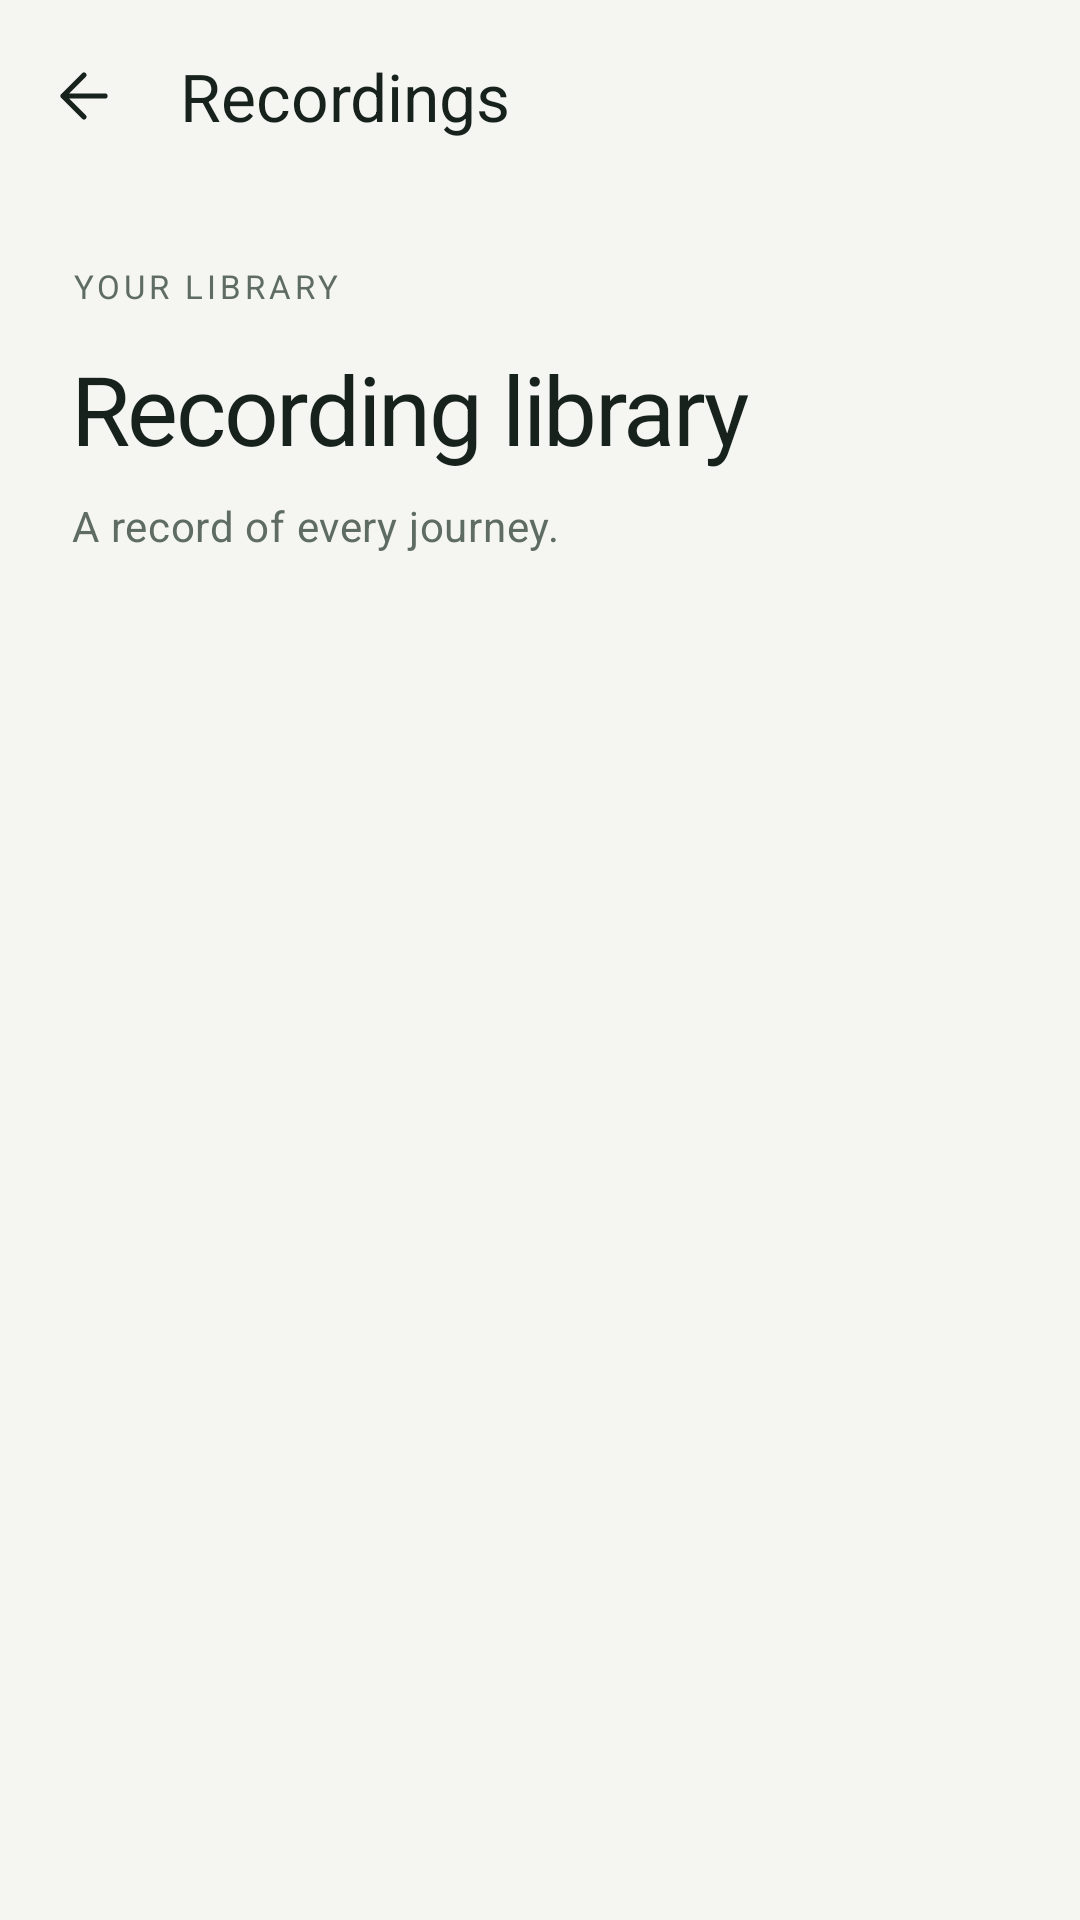

The Android layout XML behind this screen, and the referenced resources:
<!-- AndroidManifest.xml: application theme Theme.WifiBluetoothRecorder -->
<!-- res/layout/activity_history.xml -->
<LinearLayout xmlns:android="http://schemas.android.com/apk/res/android" xmlns:app="http://schemas.android.com/apk/res-auto"
    android:layout_width="match_parent" android:layout_height="match_parent" android:orientation="vertical" android:background="@color/app_background">
    <com.google.android.material.appbar.MaterialToolbar android:id="@+id/historyToolbar" android:layout_width="match_parent" android:layout_height="?attr/actionBarSize"
        app:title="@string/history_title" app:titleTextColor="@color/app_text" app:navigationIcon="@drawable/ic_back" app:navigationContentDescription="@string/back_description" />
    <androidx.core.widget.NestedScrollView android:layout_width="match_parent" android:layout_height="0dp" android:layout_weight="1" android:fillViewport="true">
        <LinearLayout android:id="@+id/historyContent" android:layout_width="match_parent" android:layout_height="wrap_content" android:orientation="vertical" android:padding="24dp" android:paddingTop="16dp">
            <TextView android:layout_width="match_parent" android:layout_height="wrap_content" android:text="@string/history_label" android:textAppearance="@style/Text.PocketDriver.Label" />
            <TextView android:layout_width="match_parent" android:layout_height="wrap_content" android:layout_marginTop="12dp" android:text="@string/library_title" android:textAppearance="@style/Text.PocketDriver.Title" />
            <TextView android:id="@+id/historySubtitle" android:layout_width="match_parent" android:layout_height="wrap_content" android:layout_marginTop="8dp" android:layout_marginBottom="24dp" android:text="@string/history_description" android:textAppearance="@style/Text.PocketDriver.Body" />
            <ProgressBar android:id="@+id/historyProgress" android:layout_width="32dp" android:layout_height="32dp" android:layout_gravity="center_horizontal" android:contentDescription="@string/history_loading" />
            <com.google.android.material.card.MaterialCardView android:id="@+id/emptyState" style="@style/Widget.PocketDriver.Card" android:layout_width="match_parent" android:layout_height="wrap_content" android:visibility="gone">
                <LinearLayout android:layout_width="match_parent" android:layout_height="wrap_content" android:orientation="vertical" android:padding="28dp" android:gravity="center_horizontal">
                    <ImageView android:layout_width="40dp" android:layout_height="40dp" android:layout_marginTop="12dp" android:src="@drawable/ic_route" app:tint="@color/app_primary" android:importantForAccessibility="no" />
                    <TextView android:id="@+id/emptyTitle" android:layout_width="match_parent" android:layout_height="wrap_content" android:layout_marginTop="24dp" android:text="@string/history_empty_title" android:textColor="@color/app_text" android:textSize="22sp" android:gravity="center" android:fontFamily="sans-serif-medium" />
                    <TextView android:id="@+id/emptyBody" android:layout_width="match_parent" android:layout_height="wrap_content" android:layout_marginTop="12dp" android:text="@string/history_empty_body" android:textAppearance="@style/Text.PocketDriver.Body" android:gravity="center" />
                    <com.google.android.material.button.MaterialButton android:id="@+id/emptyAction" android:layout_width="match_parent" android:layout_height="wrap_content" android:layout_marginTop="24dp" android:text="@string/back_to_recorder" />
                </LinearLayout>
            </com.google.android.material.card.MaterialCardView>
            <LinearLayout android:id="@+id/recordingList" android:layout_width="match_parent" android:layout_height="wrap_content" android:orientation="vertical" />
        </LinearLayout>
    </androidx.core.widget.NestedScrollView>
</LinearLayout>
<!-- resources referenced by this layout -->
<resources>
  <color name="app_background">#F5F6F2</color>
  <color name="app_primary">#24694D</color>
  <color name="app_text">#17221D</color>
  <!-- drawable ic_back (drawable) -->
  <vector xmlns:android="http://schemas.android.com/apk/res/android" android:width="24dp" android:height="24dp" android:viewportWidth="24" android:viewportHeight="24"><path android:fillColor="@android:color/transparent" android:strokeColor="@color/app_text" android:strokeWidth="1.7" android:strokeLineCap="round" android:strokeLineJoin="round" android:pathData="M19,12 H5 M12,5 L5,12 L12,19"/></vector>
  <!-- drawable ic_route (drawable) -->
  <vector xmlns:android="http://schemas.android.com/apk/res/android" android:width="24dp" android:height="24dp" android:viewportWidth="24" android:viewportHeight="24"><path android:fillColor="@android:color/transparent" android:strokeColor="@color/app_text" android:strokeWidth="1.7" android:strokeLineCap="round" android:strokeLineJoin="round" android:pathData="M5,18 C5,13 19,13 19,7 M2,18 A3,3 0,1 0,8 18 A3,3 0,1 0,2 18 M16,5 A3,3 0,1 0,22 5 A3,3 0,1 0,16 5"/></vector>
  <string name="back_description">Go back</string>
  <string name="back_to_recorder">Back to recorder</string>
  <string name="history_description">A record of every journey.</string>
  <string name="history_empty_body">Start a recording to build your library of signals and locations.</string>
  <string name="history_empty_title">Your next journey starts here</string>
  <string name="history_label">YOUR LIBRARY</string>
  <string name="history_loading">Loading recordings…</string>
  <string name="history_title">Recordings</string>
  <string name="library_title">Recording library</string>
  <style name="Text.PocketDriver.Body" parent="TextAppearance.Material3.BodyMedium">
          <item name="android:textColor">@color/app_muted</item>
      </style>
  <style name="Text.PocketDriver.Label" parent="TextAppearance.Material3.LabelSmall">
          <item name="android:letterSpacing">0.12</item>
          <item name="android:textColor">@color/app_muted</item>
      </style>
  <style name="Text.PocketDriver.Title" parent="TextAppearance.Material3.HeadlineLarge">
          <item name="android:fontFamily">sans-serif-medium</item>
          <item name="android:textColor">@color/app_text</item>
          <item name="android:letterSpacing">-0.025</item>
      </style>
  <style name="Widget.PocketDriver.Card" parent="Widget.Material3.CardView.Outlined">
          <item name="cardCornerRadius">24dp</item>
          <item name="cardBackgroundColor">@color/app_surface</item>
          <item name="strokeColor">@color/app_outline</item>
          <item name="strokeWidth">1dp</item>
          <item name="cardElevation">0dp</item>
      </style>
  <style name="Theme.WifiBluetoothRecorder" parent="Theme.PocketDriver.Base">
          <item name="android:navigationBarColor">@color/app_hero</item>
      </style>
  <color name="app_muted">#5E6C64</color>
  <color name="app_surface">#FFFFFF</color>
  <color name="app_outline">#DFE5DF</color>
  <color name="app_hero">#152B22</color>
  <color name="app_on_primary">#FFFFFF</color>
  <color name="app_badge">#E0EEE5</color>
  <color name="app_error">#A52C2C</color>
  <style name="Widget.PocketDriver.Button" parent="Widget.Material3.Button">
          <item name="cornerRadius">16dp</item>
          <item name="android:minHeight">56dp</item>
          <item name="android:textSize">15sp</item>
          <item name="android:textAllCaps">false</item>
          <item name="android:fontFamily">sans-serif-medium</item>
          <item name="android:insetTop">0dp</item>
          <item name="android:insetBottom">0dp</item>
          <item name="iconSize">20dp</item>
          <item name="iconPadding">10dp</item>
      </style>
</resources>
